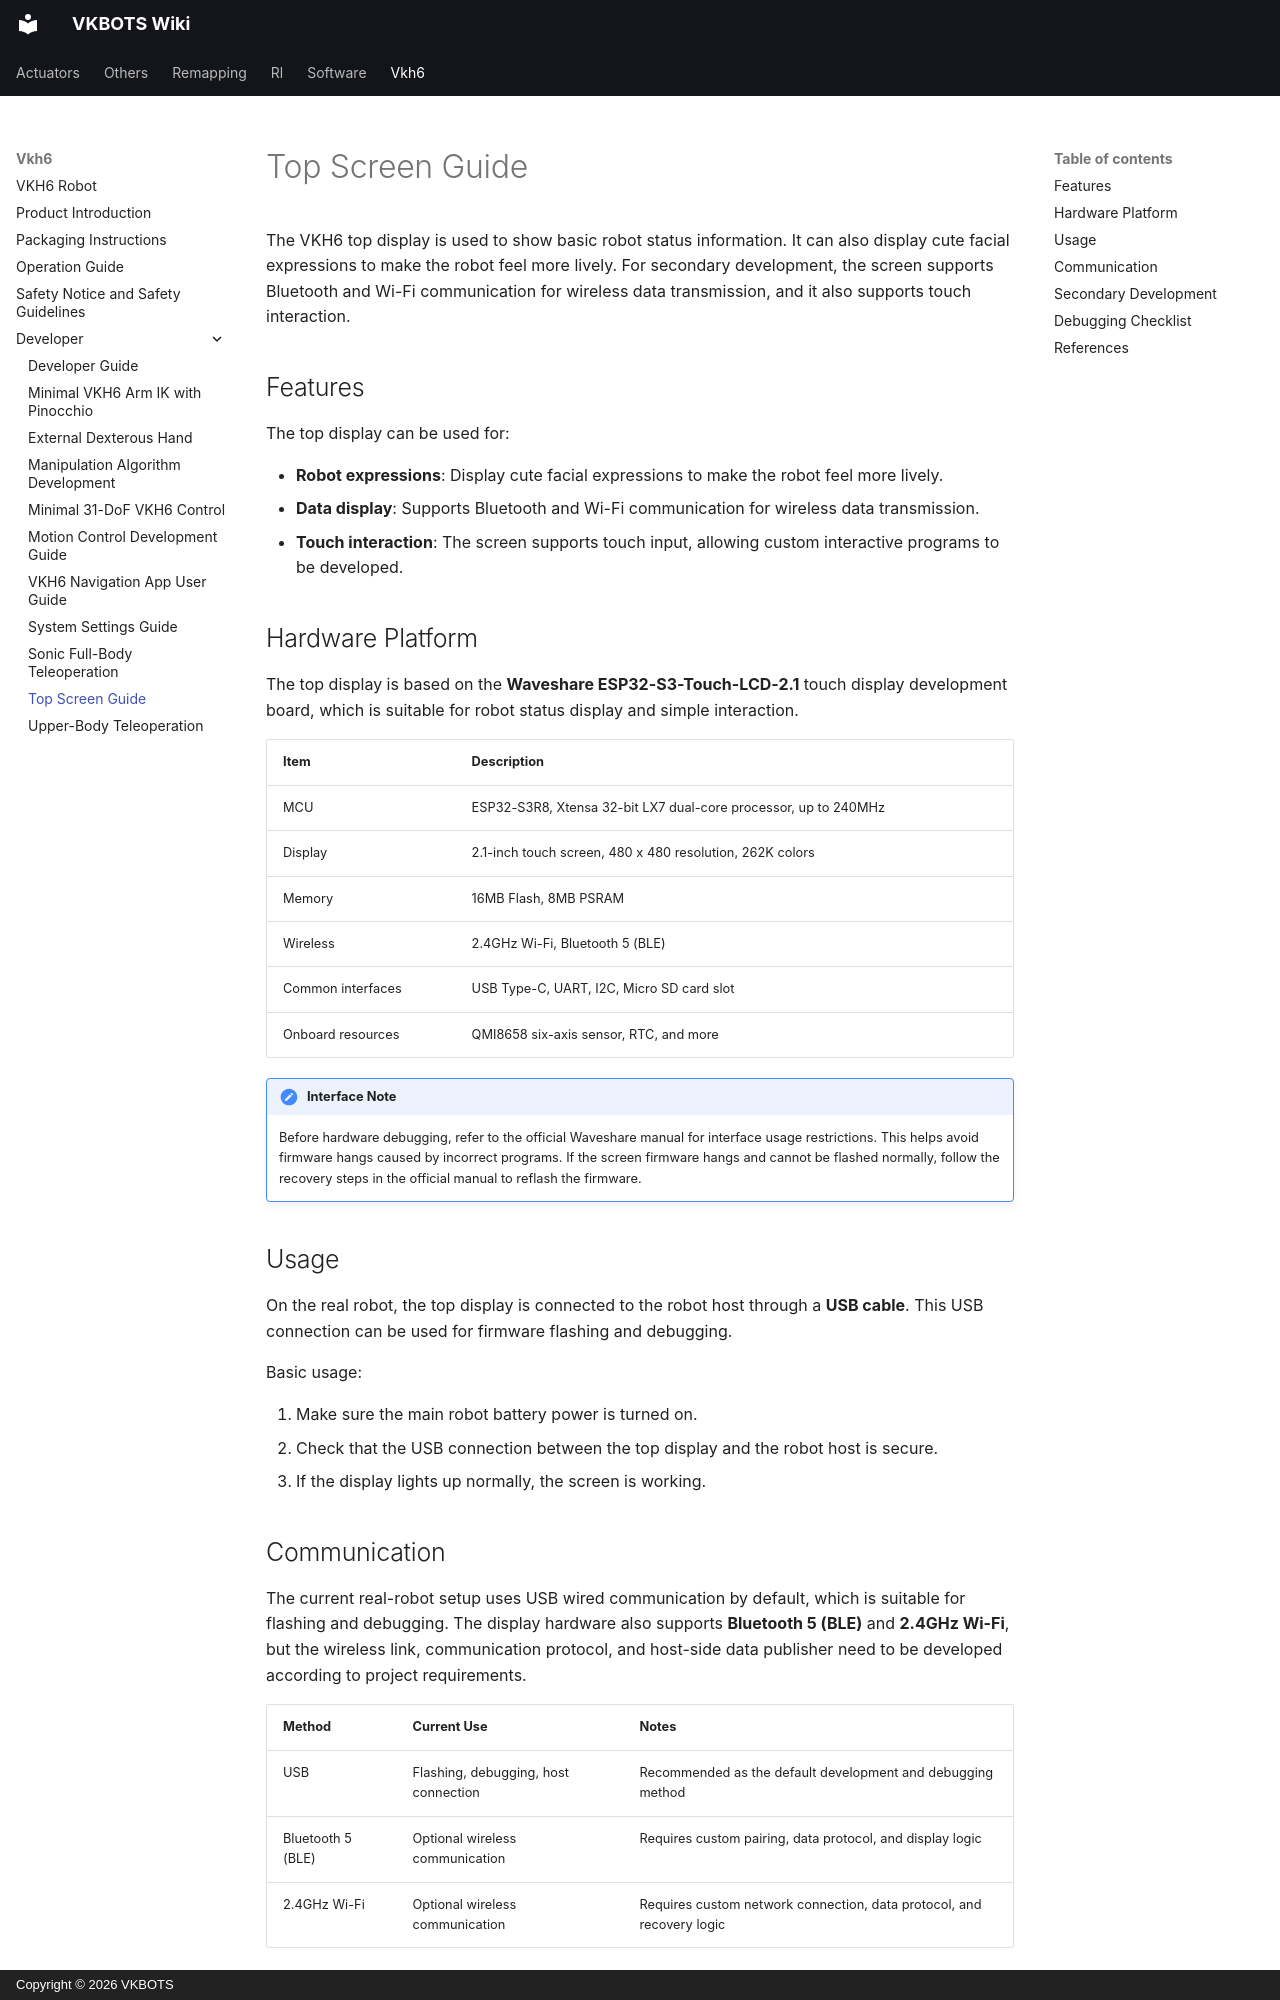

repository: Ditshk/vkbots-wiki · page: vkh6/developer/topscreen/index.html · generator: mkdocs · copyright: Copyright © 2026 VKBOTS

---
seo_title: "VKH6 Head Display: ESP32 and Touch Development"
description: "Develop the VKH6 head display with its ESP32-S3 hardware, expression rendering, Bluetooth and Wi-Fi communication, and touch interaction for robot status displays."
title: Top Screen Guide
---

# Top Screen Guide

The VKH6 top display is used to show basic robot status information. It can also display cute facial expressions to make the robot feel more lively. For secondary development, the screen supports Bluetooth and Wi-Fi communication for wireless data transmission, and it also supports touch interaction.

## Features

The top display can be used for:

- **Robot expressions**: Display cute facial expressions to make the robot feel more lively.
- **Data display**: Supports Bluetooth and Wi-Fi communication for wireless data transmission.
- **Touch interaction**: The screen supports touch input, allowing custom interactive programs to be developed.

## Hardware Platform

The top display is based on the **Waveshare ESP32-S3-Touch-LCD-2.1** touch display development board, which is suitable for robot status display and simple interaction.

| Item | Description |
|---|---|
| MCU | ESP32-S3R8, Xtensa 32-bit LX7 dual-core processor, up to 240MHz |
| Display | 2.1-inch touch screen, 480 x 480 resolution, 262K colors |
| Memory | 16MB Flash, 8MB PSRAM |
| Wireless | 2.4GHz Wi-Fi, Bluetooth 5 (BLE) |
| Common interfaces | USB Type-C, UART, I2C, Micro SD card slot |
| Onboard resources | QMI8658 six-axis sensor, RTC, and more |

!!! note "Interface Note"
    Before hardware debugging, refer to the official Waveshare manual for interface usage restrictions. This helps avoid firmware hangs caused by incorrect programs. If the screen firmware hangs and cannot be flashed normally, follow the recovery steps in the official manual to reflash the firmware.

## Usage

On the real robot, the top display is connected to the robot host through a **USB cable**. This USB connection can be used for firmware flashing and debugging.

Basic usage:

1. Make sure the main robot battery power is turned on.
2. Check that the USB connection between the top display and the robot host is secure.
3. If the display lights up normally, the screen is working.

## Communication

The current real-robot setup uses USB wired communication by default, which is suitable for flashing and debugging. The display hardware also supports **Bluetooth 5 (BLE)** and **2.4GHz Wi-Fi**, but the wireless link, communication protocol, and host-side data publisher need to be developed according to project requirements.

| Method | Current Use | Notes |
|---|---|---|
| USB | Flashing, debugging, host connection | Recommended as the default development and debugging method |
| Bluetooth 5 (BLE) | Optional wireless communication | Requires custom pairing, data protocol, and display logic |
| 2.4GHz Wi-Fi | Optional wireless communication | Requires custom network connection, data protocol, and recovery logic |
